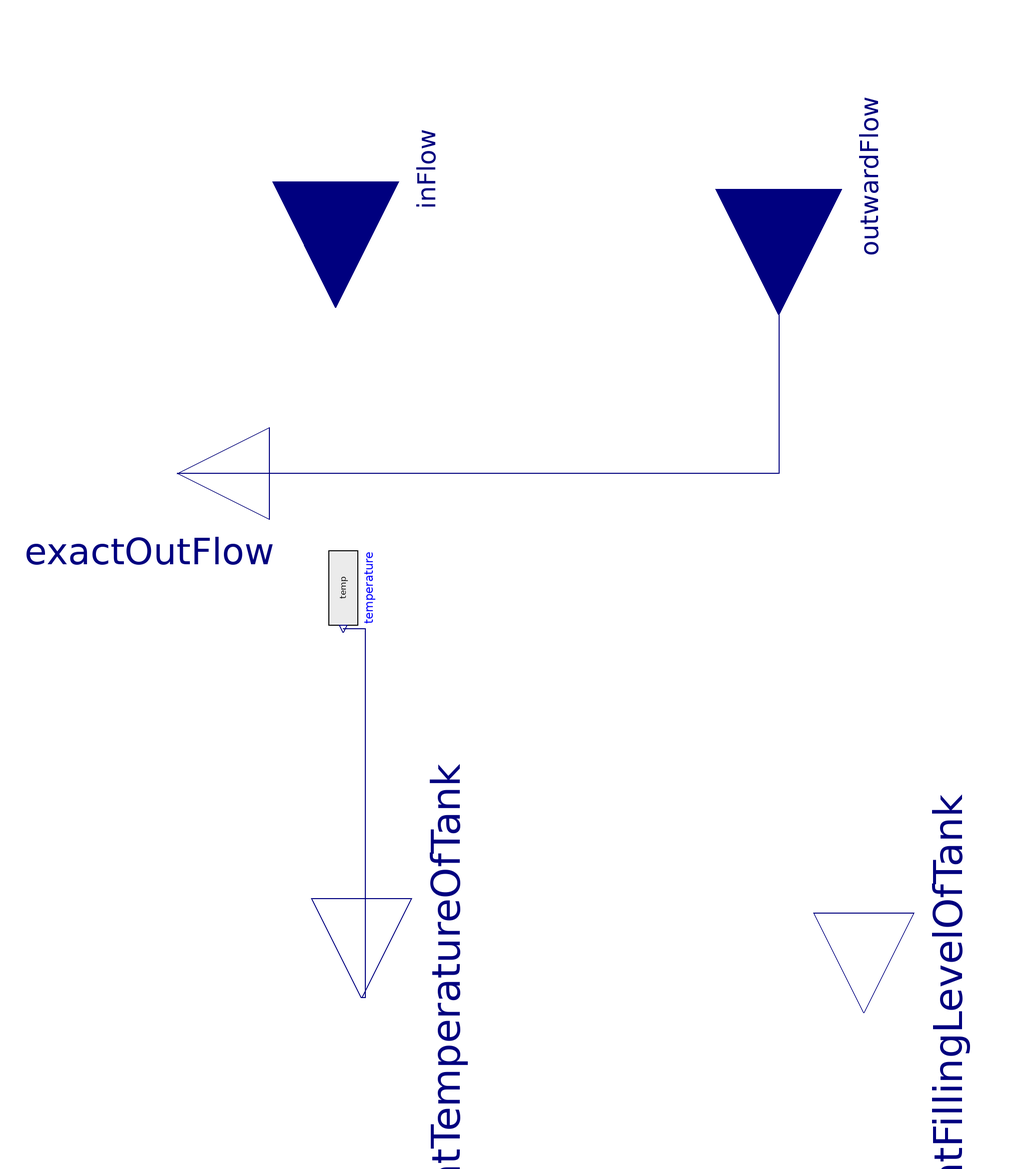

The Modelica model whose source follows is shown above as a component diagram (icons at their Placement, wires along their Line points).

model Tank

      parameter Real startLevel;

     Modelica.Blocks.Interfaces.RealInput outwardFlow annotation (Placement(
            transformation(
            extent={{-34,-34},{34,34}},
            rotation=270,
            origin={48,108})));
      Modelica.Blocks.Interfaces.RealOutput currentFillingLevelOfTank annotation (Placement(transformation(
            extent={{-27,-27},{27,27}},
            rotation=270,
            origin={71,-115})));

      Modelica.Blocks.Interfaces.RealInput inFlow annotation (Placement(transformation(
            extent={{-34,-34},{34,34}},
            rotation=270,
            origin={-72,110})));
      Real temp;
      Real v1;
      Real v2;
      Modelica.Blocks.Interfaces.RealOutput currentTemperatureOfTank annotation (
          Placement(transformation(
            extent={{-27,-27},{27,27}},
            rotation=270,
            origin={-65,-111})));
      Modelica.Blocks.Sources.RealExpression temperature(y=temp) annotation (
          Placement(transformation(
            extent={{-10,-10},{10,10}},
            rotation=270,
            origin={-70,0})));
      Modelica.Blocks.Interfaces.RealOutput exactOutFlow annotation (Placement(
            transformation(
            extent={{-25,-25},{25,25}},
            rotation=180,
            origin={-115,31})));
    equation
      currentFillingLevelOfTank =startLevel + v1 - v2;
      der(v1) =inFlow;
      der(v2)= outwardFlow;
      temp = 80;

      connect(temperature.y, currentTemperatureOfTank) annotation (Line(
          points={{-70,-11},{-64,-11},{-64,-111},{-65,-111}},
          color={0,0,127},
          smooth=Smooth.None));
      connect(outwardFlow, exactOutFlow) annotation (Line(
          points={{48,108},{48,31},{-115,31}},
          color={0,0,127},
          smooth=Smooth.None));
      annotation (Diagram(coordinateSystem(preserveAspectRatio=false, extent={{-100,
                -100},{100,100}}), graphics));
    end Tank;